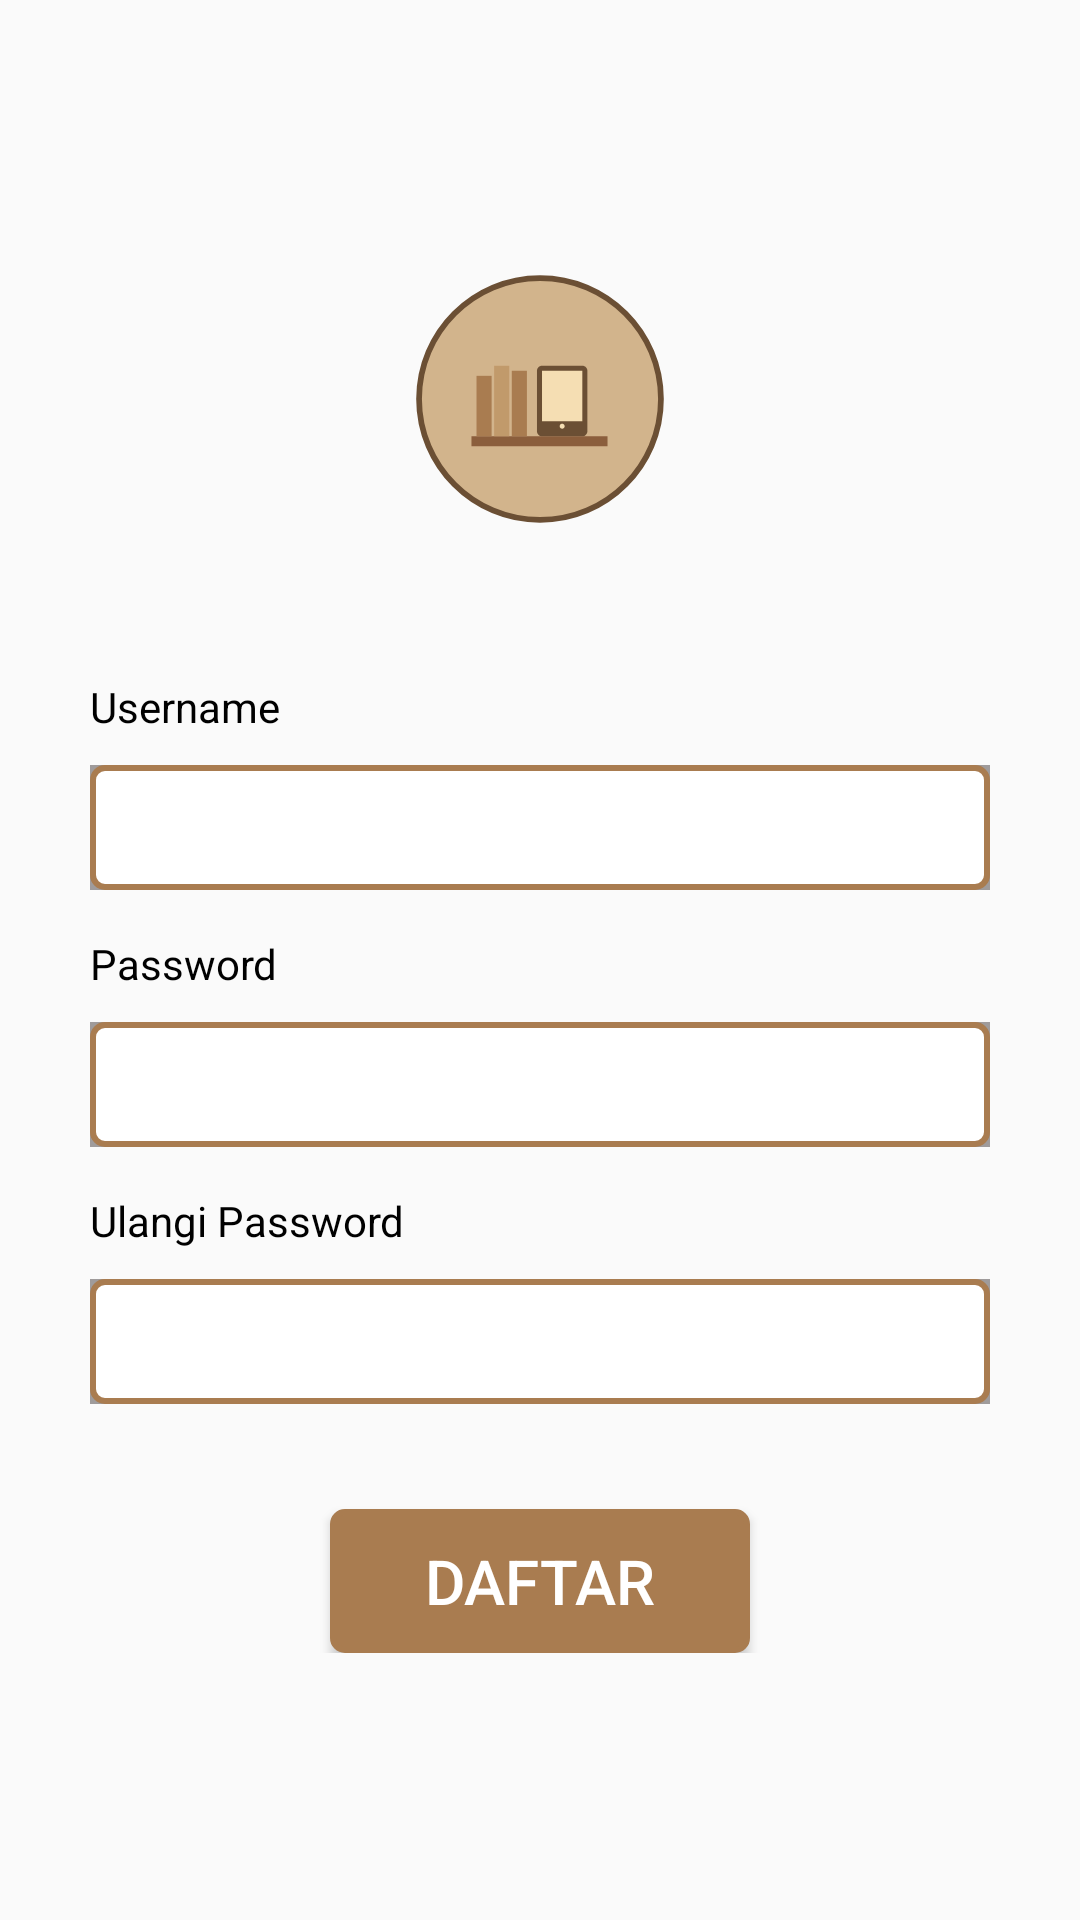

Produce the Android XML layout that renders to this screen, including the resource entries it uses.
<!-- AndroidManifest.xml: application theme Theme.Apalah -->
<!-- res/layout/activity_register.xml -->
<?xml version="1.0" encoding="utf-8"?>
<LinearLayout xmlns:android="http://schemas.android.com/apk/res/android"
    xmlns:app="http://schemas.android.com/apk/res-auto"
    xmlns:tools="http://schemas.android.com/tools"
    android:layout_width="match_parent"
    android:layout_height="match_parent"
    android:orientation="vertical"
    tools:context=".Register">
    <ImageView
        android:layout_width="86dp"
        android:layout_height="86dp"
        android:src="@drawable/frame__2_"
        android:textSize="15pt"
        android:layout_marginTop="90dp"
        android:layout_gravity="center_horizontal"/>
    <TextView
        android:layout_width="match_parent"
        android:layout_height="wrap_content"
        android:text="Username"
        android:layout_marginTop="50dp"
        android:layout_marginLeft="30dp"
        android:textColor="@color/black"/>
    <LinearLayout
        android:layout_width="match_parent"
        android:layout_height="wrap_content"
        android:layout_marginTop="10dp"
        android:layout_marginRight="30dp"
        android:layout_marginLeft="30dp"
        android:background="#9F9B9B"
        android:layout_marginBottom="5dp"
        android:orientation="horizontal">

        <EditText
            android:layout_width="match_parent"
            android:layout_height="match_parent"
            android:inputType="text"
            android:background="@drawable/white_brownborder"
            android:id="@+id/emailRegis"
            android:textSize="15pt"
            android:autofillHints="emailAddress"
            android:textStyle="italic"/>
    </LinearLayout>
    <TextView
        android:layout_width="match_parent"
        android:layout_height="wrap_content"
        android:text="Password"
        android:layout_marginTop="10dp"
        android:layout_marginLeft="30dp"
        android:textColor="@color/black"/>
    <LinearLayout
        android:layout_width="match_parent"
        android:layout_height="wrap_content"
        android:layout_marginTop="10dp"
        android:layout_marginRight="30dp"
        android:layout_marginLeft="30dp"
        android:background="#9F9B9B"
        android:layout_marginBottom="5dp"
        android:orientation="horizontal">

        <EditText
            android:id="@+id/passwordRegis"
            android:layout_width="match_parent"
            android:layout_height="match_parent"
            android:autofillHints="password"
            android:background="@drawable/white_brownborder"
            android:inputType="textPassword"
            android:textSize="15pt"
            android:textStyle="italic" />
    </LinearLayout>
    <TextView
        android:layout_width="match_parent"
        android:layout_height="wrap_content"
        android:text="Ulangi Password"
        android:layout_marginTop="10dp"
        android:layout_marginLeft="30dp"
        android:textColor="@color/black"/>
    <LinearLayout
        android:layout_width="match_parent"
        android:layout_height="wrap_content"
        android:layout_marginTop="10dp"
        android:layout_marginRight="30dp"
        android:layout_marginLeft="30dp"
        android:background="#9F9B9B"
        android:layout_marginBottom="5dp"
        android:orientation="horizontal">

        <EditText
            android:layout_width="match_parent"
            android:layout_height="match_parent"
            android:id="@+id/passwordRegis2"
            android:inputType="textPassword"
            android:background="@drawable/white_brownborder"
            android:textSize="15pt"
            android:textStyle="italic"
            android:autofillHints="password"/>
    </LinearLayout>
    <LinearLayout
        android:layout_width="match_parent"
        android:layout_height="wrap_content"
        android:orientation="vertical"
        android:layout_marginLeft="30dp"
        android:layout_marginRight="30dp">
        <Button
            android:layout_width="match_parent"
            android:layout_height="wrap_content"
            android:text="Daftar"
            android:layout_marginTop="30dp"
            android:background="@drawable/white_brownborder"
            android:backgroundTint="#A97C50"
            android:layout_marginRight="80dp"
            android:layout_marginLeft="80dp"
            android:textColor="@color/white"
            android:id="@+id/btnRegister"
            android:textSize="10pt"/>
    </LinearLayout>
</LinearLayout>
<!-- resources referenced by this layout -->
<resources>
  <!-- drawable frame__2_ (drawable) -->
  <vector xmlns:android="http://schemas.android.com/apk/res/android"
      android:width="360dp"
      android:height="360dp"
      android:viewportWidth="360"
      android:viewportHeight="360">
    <path
        android:pathData="M180,348.75C273.2,348.75 348.75,273.2 348.75,180C348.75,86.8 273.2,11.25 180,11.25C86.8,11.25 11.25,86.8 11.25,180C11.25,273.2 86.8,348.75 180,348.75Z"
        android:strokeWidth="8"
        android:fillColor="#D2B48C"
        android:strokeColor="#6B4F34"/>
    <path
        android:pathData="M274.22,232.03H84.38V246.09H274.22V232.03Z"
        android:fillColor="#8B5E3C"/>
    <path
        android:pathData="M112.5,147.66H91.41V232.03H112.5V147.66Z"
        android:fillColor="#A97C50"/>
    <path
        android:pathData="M137.11,133.59H116.02V232.03H137.11V133.59Z"
        android:fillColor="#C19A6B"/>
    <path
        android:pathData="M161.72,140.63H140.63V232.03H161.72V140.63Z"
        android:fillColor="#A97C50"/>
    <path
        android:pathData="M239.06,133.59H182.81C178.93,133.59 175.78,136.74 175.78,140.63V225C175.78,228.88 178.93,232.03 182.81,232.03H239.06C242.95,232.03 246.09,228.88 246.09,225V140.63C246.09,136.74 242.95,133.59 239.06,133.59Z"
        android:fillColor="#6B4F34"/>
    <path
        android:pathData="M239.06,140.63H182.81V210.94H239.06V140.63Z"
        android:fillColor="#F5DEB3"/>
    <path
        android:pathData="M210.94,221.48C212.88,221.48 214.45,219.91 214.45,217.97C214.45,216.03 212.88,214.45 210.94,214.45C209,214.45 207.42,216.03 207.42,217.97C207.42,219.91 209,221.48 210.94,221.48Z"
        android:fillColor="#F5DEB3"/>
  </vector>
  <!-- drawable white_brownborder (drawable) -->
  <?xml version="1.0" encoding="utf-8"?>
  <shape xmlns:android="http://schemas.android.com/apk/res/android">
      <corners android:radius="4dp"/>
      <solid android:color="@color/white"/>
      <stroke android:color="#A97C50" android:width="2dp"/>
  </shape>
  <style name="Theme.Apalah" parent="Theme.AppCompat.Light.DarkActionBar">
          
          <item name="colorPrimary">@color/purple_500</item>
          <item name="colorPrimaryVariant">@color/purple_700</item>
          <item name="colorOnPrimary">@color/white</item>
          
          <item name="colorSecondary">@color/teal_200</item>
          <item name="colorSecondaryVariant">@color/teal_700</item>
          <item name="colorOnSecondary">@color/black</item>
          
          <item name="android:statusBarColor">?attr/colorPrimaryVariant</item>
          
      </style>
  <!-- not gathered from this repository: default colours our renderer supplied (Android Studio template values) -->
  <color name="purple_500">#FF6200EE</color>
  <color name="purple_700">#FF3700B3</color>
  <color name="teal_200">#FF03DAC5</color>
  <color name="teal_700">#FF018786</color>
  <color name="black">#FF000000</color>
  <color name="white">#FFFFFFFF</color>
</resources>
